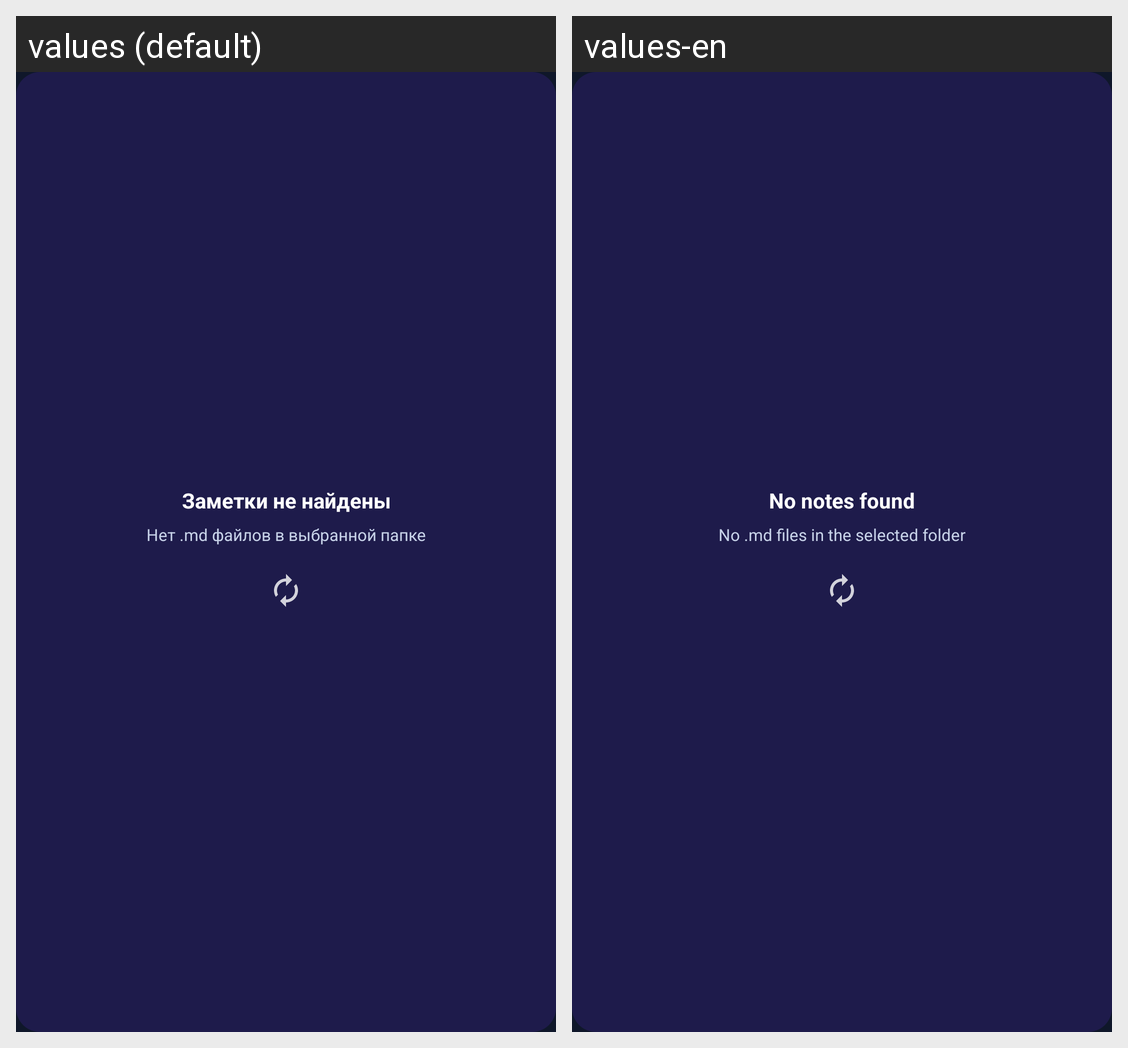

The same Android screen rendered under two of its app's locales, left to right. List the strings drawn on it with the default value and each locale's translation.
Android screen res/layout/widget_empty.xml rendered under 2 locales, left to right: values (default), values-en. Device: Nexus 5 (rendered at 1080×1920; each locale shown at half size, 540×960, under a caption strip naming it); theme Theme.MDNotesWidget.
Strings drawn on this screen, with the default value and each locale's value (text and hints the layout hard-codes, and strings that could not be matched under every locale, appear in the picture but are not listed):

no_notes_found
  values: Заметки не найдены
  values-en: No notes found

no_notes_hint
  values: Нет .md файлов в выбранной папке
  values-en: No .md files in the selected folder
